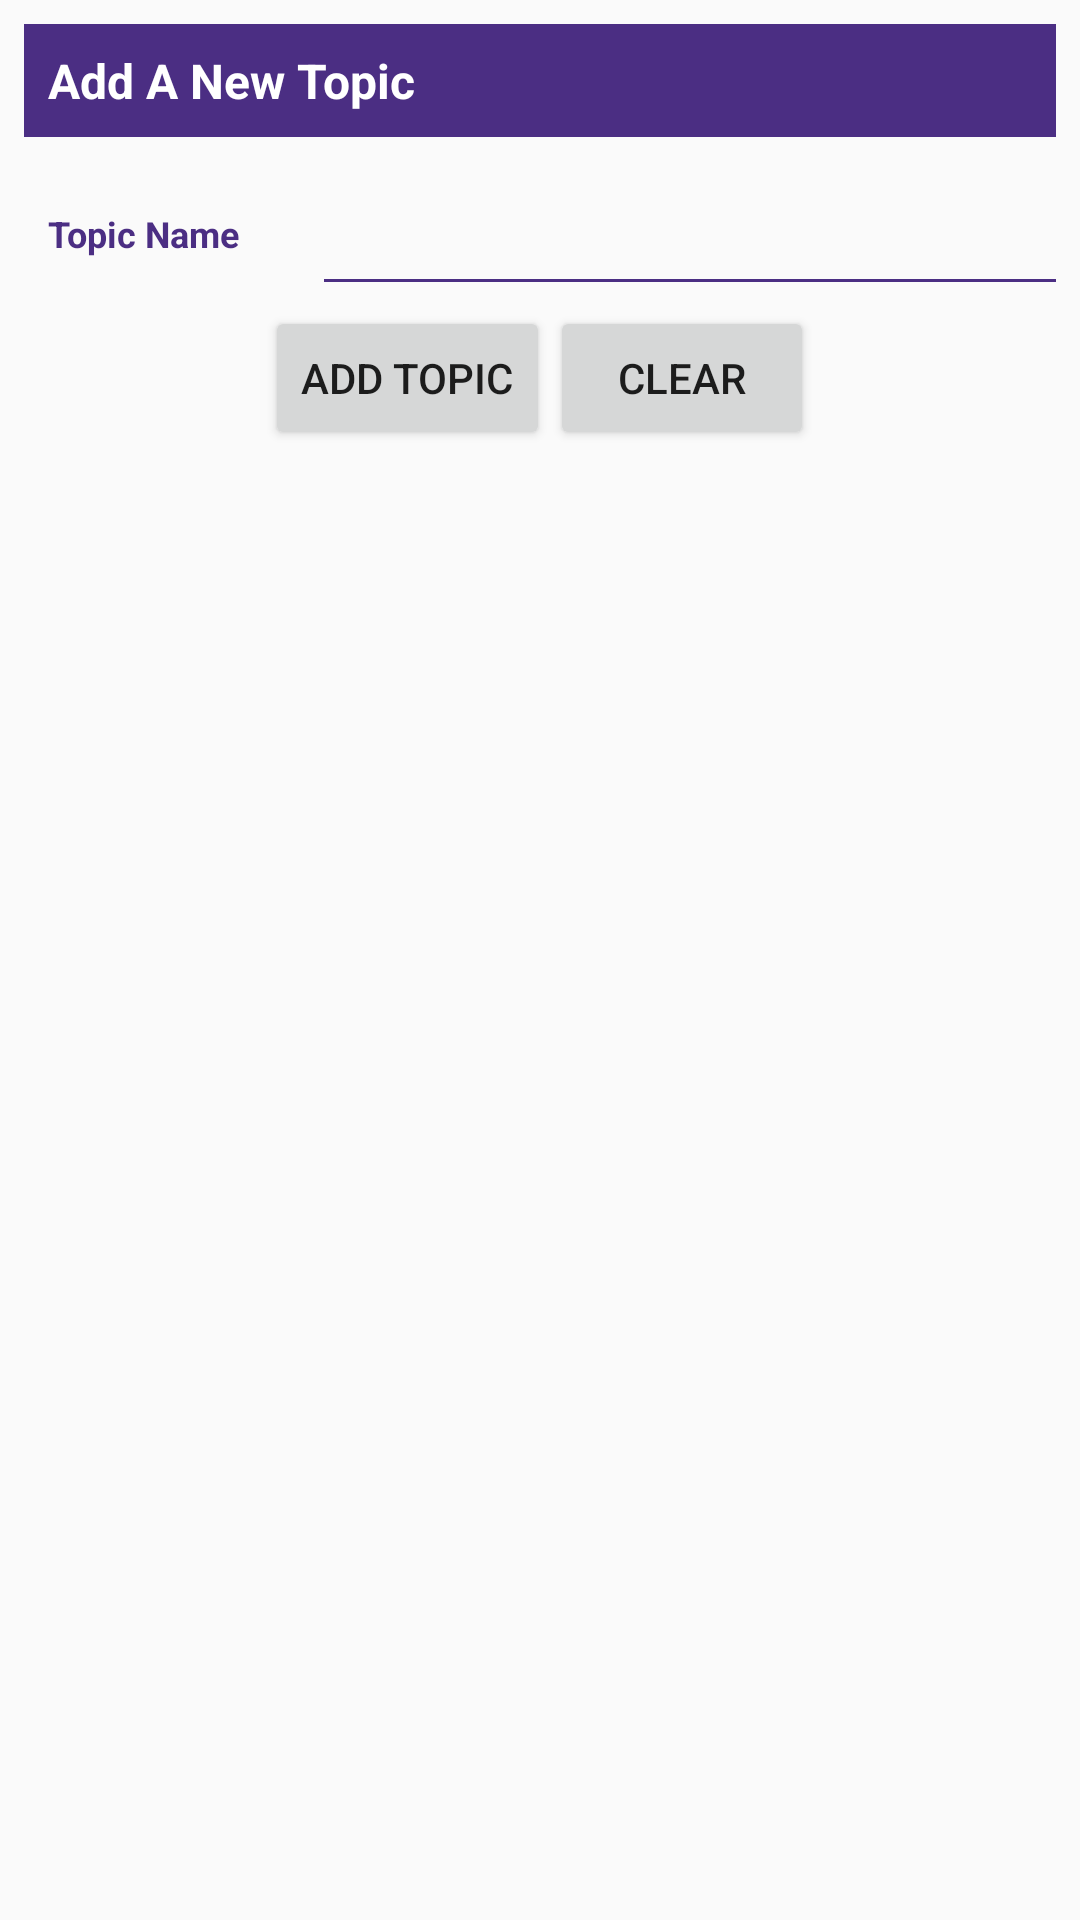

Android layout source for this screen:
<!-- AndroidManifest.xml: application theme AppTheme -->
<!-- res/layout/fragment_add_topic.xml -->
<?xml version="1.0" encoding="utf-8"?>
<FrameLayout xmlns:android="http://schemas.android.com/apk/res/android"
    xmlns:tools="http://schemas.android.com/tools"
    android:layout_width="match_parent"
    android:layout_height="match_parent"
    tools:context=".AddTopicFragment">
    <RelativeLayout
        android:orientation="vertical"
        android:padding="@dimen/size_8dp"
        android:layout_width="match_parent"
        android:layout_height="wrap_content">
        <RelativeLayout
            android:orientation="horizontal"
            android:background="@color/colorPrimary"
            android:id="@id/row_1"
            android:layout_width="match_parent"
            android:layout_height="wrap_content">
            <TextView
                android:text="@string/tv_AddANewTopic"
                android:textColor="@color/white"
                android:textStyle="bold"
                android:padding="@dimen/size_8dp"
                android:textSize="@dimen/size_16dp"
                android:layout_width="wrap_content"
                android:layout_height="wrap_content"/>
            <ImageButton
                android:id="@+id/imb_back_to_list"
                android:layout_marginTop="@dimen/size_8dp"
                android:layout_width="wrap_content"
                android:layout_height="wrap_content"
                android:layout_alignParentRight="true"
                android:src="@drawable/ic_back"
                android:background="@color/colorPrimary"/>
        </RelativeLayout>
        <LinearLayout
            android:id="@+id/row_2"
            android:layout_below="@id/row_1"
            android:layout_marginTop="@dimen/size_16dp"
            android:layout_width="match_parent"
            android:layout_height="wrap_content">
            <TextView
                android:text="@string/tv_TopicName"
                android:padding="@dimen/size_8dp"
                android:textColor="@color/colorPrimary"
                android:textStyle="bold"
                android:textSize="@dimen/size_12dp"
                android:layout_width="@dimen/size_100dp"
                android:layout_height="wrap_content"/>
            <EditText
                android:id="@+id/et_TopicDescription"
                android:background="@drawable/edittext"
                android:padding="@dimen/size_8dp"
                android:textSize="@dimen/size_12dp"
                android:layout_width="fill_parent"
                android:layout_height="wrap_content"/>
        </LinearLayout>
        <LinearLayout
            android:layout_marginTop="@dimen/size_8dp"
            android:id="@id/row_3"
            android:layout_below="@id/row_2"
            android:layout_width="match_parent"
            android:layout_height="wrap_content"
            android:orientation="horizontal"
            android:gravity="center">
            <Button
                android:id="@+id/btn_SubmitTopic"
                android:layout_width="wrap_content"
                android:layout_height="wrap_content"
                android:text="@string/btn_AddTopic"/>
            <Button
                android:id="@+id/btn_CancelTopic"
                android:layout_width="wrap_content"
                android:layout_height="wrap_content"
                android:text="@string/btn_ClearTopic"/>
        </LinearLayout>
    </RelativeLayout>
</FrameLayout>
<!-- resources referenced by this layout -->
<resources>
  <color name="colorPrimary">#4b2e83</color>
  <color name="white">#FFFFFF</color>
  <dimen name="size_100dp">100dp</dimen>
  <dimen name="size_12dp">12dp</dimen>
  <dimen name="size_16dp">16dp</dimen>
  <dimen name="size_8dp">8dp</dimen>
  <!-- drawable edittext (drawable) -->
  <?xml version="1.0" encoding="utf-8"?>
  <layer-list xmlns:android="http://schemas.android.com/apk/res/android">
      <item>
          <shape android:shape="rectangle">
              <stroke
                  android:color="@color/colorPrimary"
                  android:width="1dp"
                  />
          </shape>
      </item>
      <item
          android:bottom="1dp">
          <shape android:shape="rectangle">
              <solid android:color="@color/colorInput"/>
          </shape>
      </item>
  </layer-list>
  <string name="btn_AddTopic">Add Topic</string>
  <string name="btn_ClearTopic">Clear</string>
  <string name="tv_AddANewTopic">Add A New Topic</string>
  <string name="tv_TopicName">Topic Name</string>
  <style name="AppTheme" parent="Theme.AppCompat.Light.DarkActionBar">
          
          <item name="colorPrimary">@color/colorPrimary</item>
          <item name="colorPrimaryDark">@color/colorPrimaryDark</item>
          <item name="colorAccent">@color/colorAccent</item>
      </style>
  <color name="colorInput">#FAFAFA</color>
  <color name="colorPrimaryDark">#3700B3</color>
  <color name="colorAccent">#03DAC5</color>
</resources>
